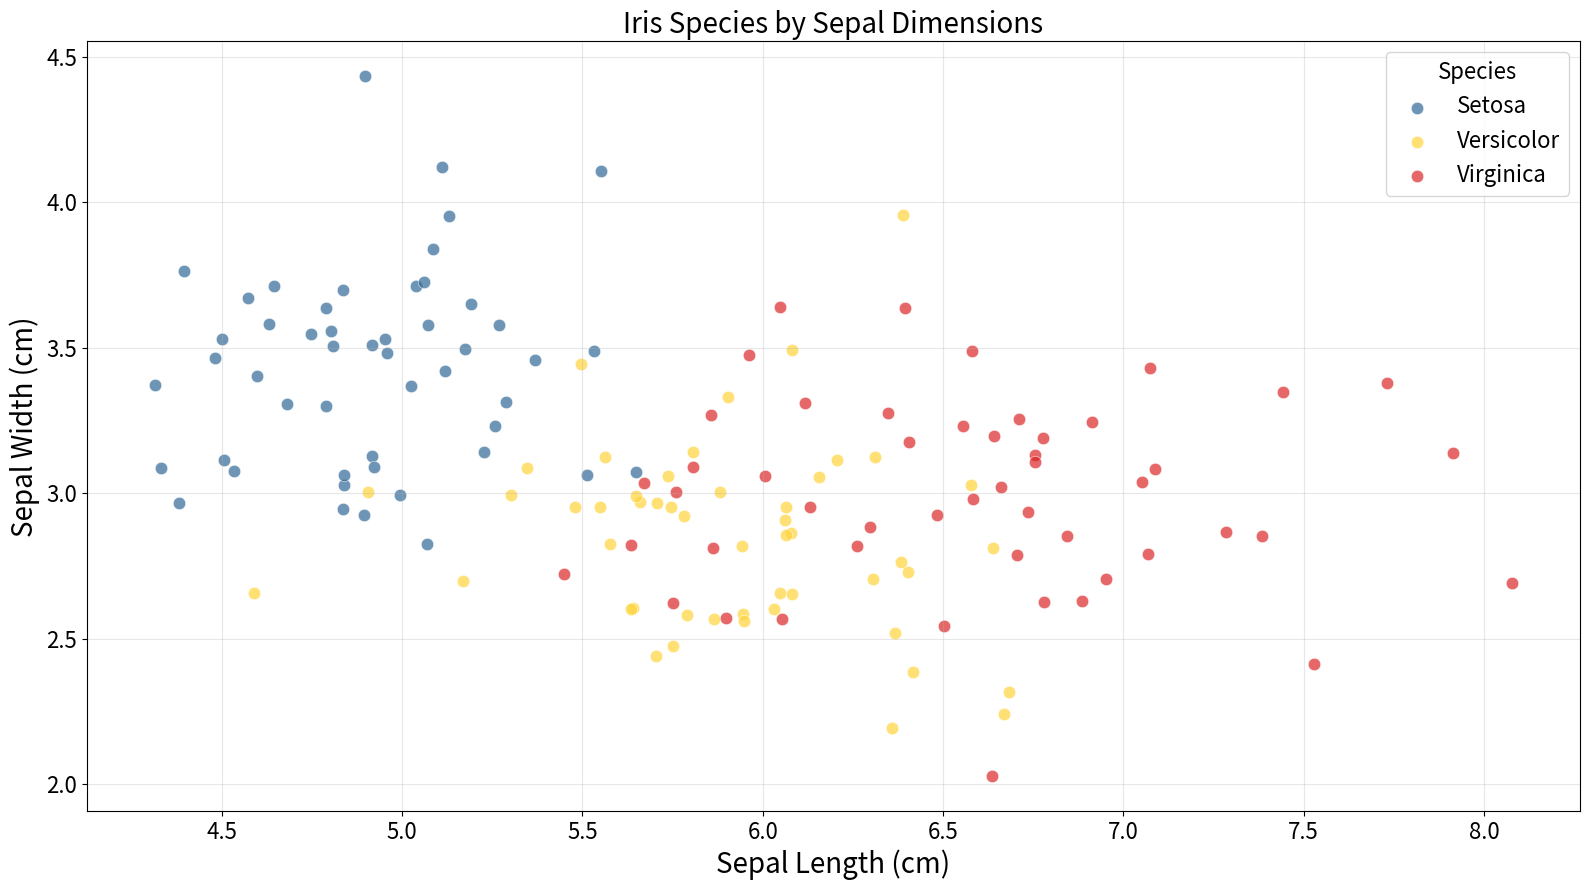

Write Python code to recreate this figure.
"""
scatter-color-groups: Scatter Plot with Color Groups
Library: matplotlib
"""

import matplotlib.pyplot as plt
import numpy as np
import pandas as pd


# Data - Iris-like dataset
np.random.seed(42)
n_per_group = 50

data = pd.DataFrame({
    "sepal_length": np.concatenate([
        np.random.normal(5.0, 0.35, n_per_group),
        np.random.normal(5.9, 0.50, n_per_group),
        np.random.normal(6.6, 0.60, n_per_group),
    ]),
    "sepal_width": np.concatenate([
        np.random.normal(3.4, 0.38, n_per_group),
        np.random.normal(2.8, 0.30, n_per_group),
        np.random.normal(3.0, 0.30, n_per_group),
    ]),
    "species": ["setosa"] * n_per_group + ["versicolor"] * n_per_group + ["virginica"] * n_per_group,
})

# Color palette (colorblind safe from style guide)
colors = ["#306998", "#FFD43B", "#DC2626"]
species = data["species"].unique()
color_map = {sp: colors[i] for i, sp in enumerate(species)}

# Create plot
fig, ax = plt.subplots(figsize=(16, 9))

for species_name in species:
    subset = data[data["species"] == species_name]
    ax.scatter(
        subset["sepal_length"],
        subset["sepal_width"],
        c=color_map[species_name],
        label=species_name.capitalize(),
        alpha=0.7,
        s=80,
        edgecolors="white",
        linewidths=0.5,
    )

# Labels and styling
ax.set_xlabel("Sepal Length (cm)", fontsize=20)
ax.set_ylabel("Sepal Width (cm)", fontsize=20)
ax.set_title("Iris Species by Sepal Dimensions", fontsize=20)
ax.tick_params(axis="both", labelsize=16)
ax.legend(title="Species", fontsize=16, title_fontsize=16)
ax.grid(True, alpha=0.3)

plt.tight_layout()
plt.savefig("plot.png", dpi=300, bbox_inches="tight")
